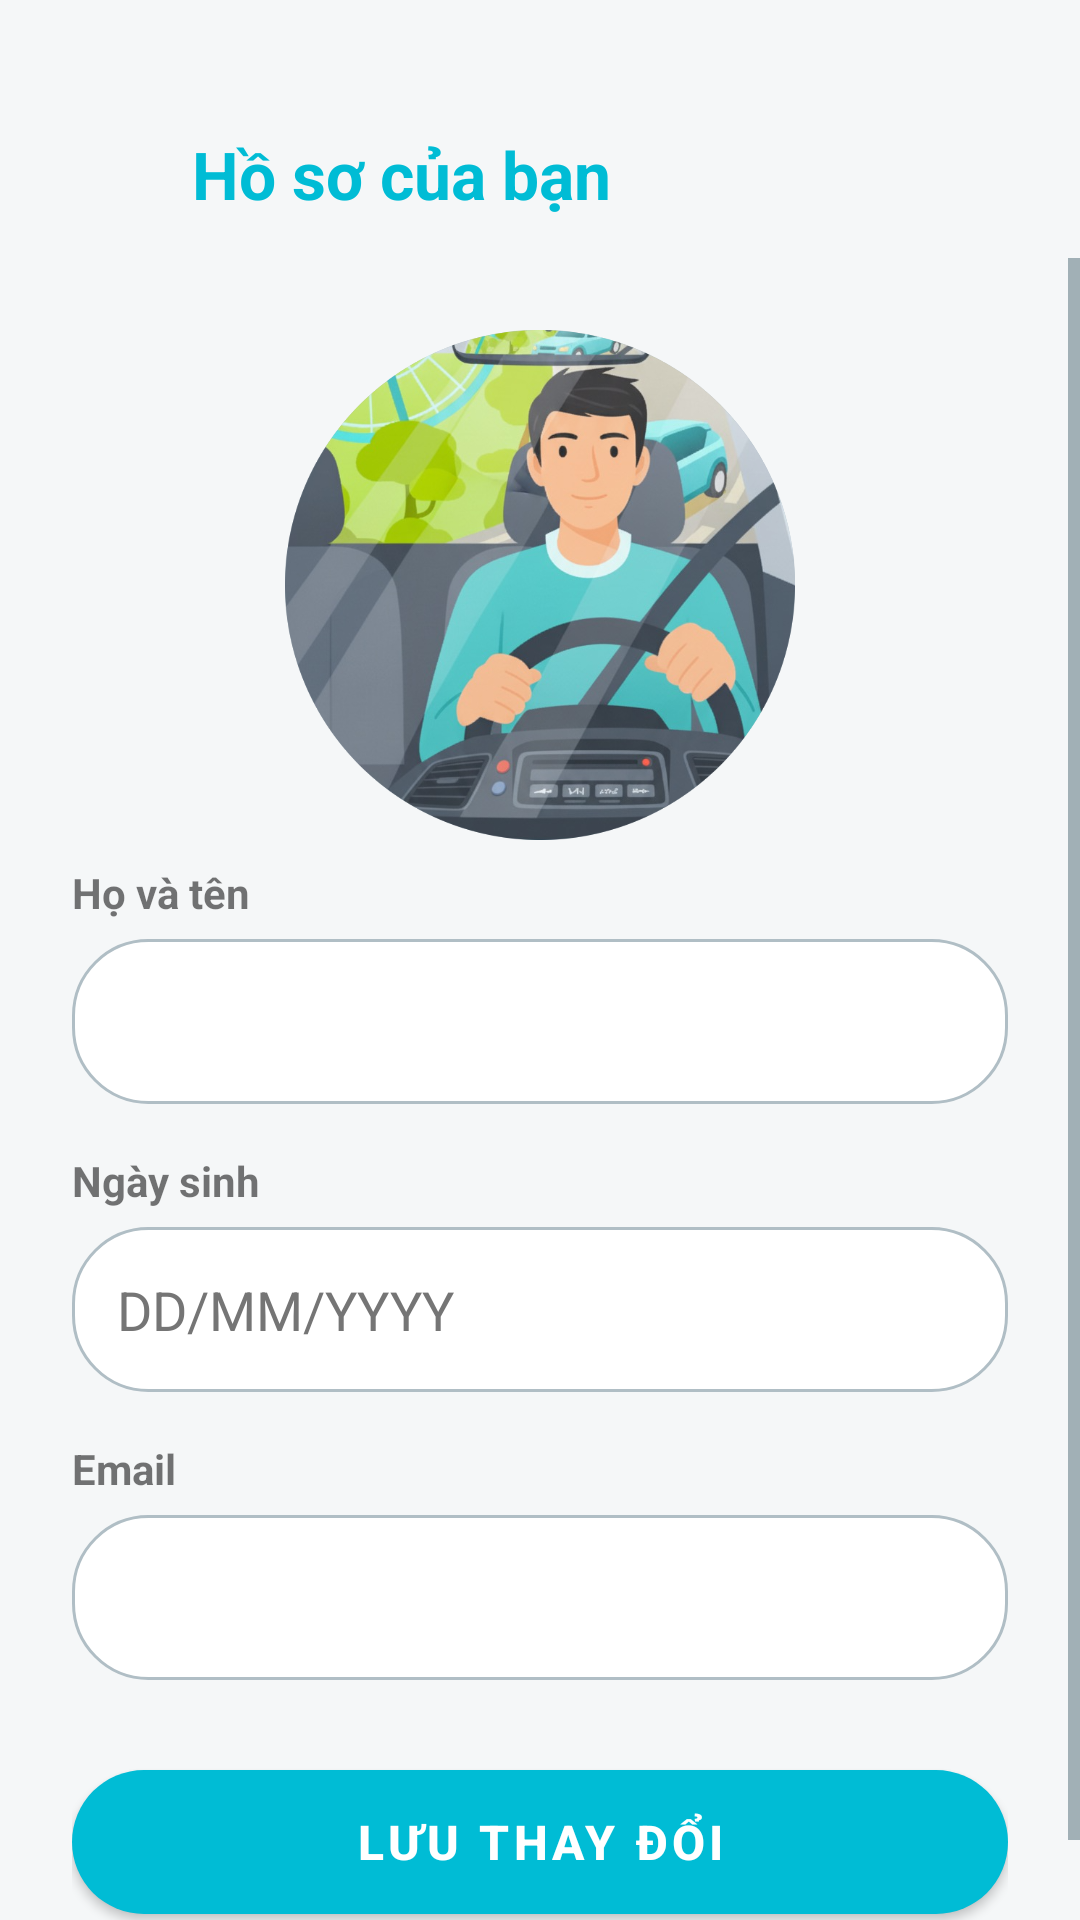

Write the Android layout XML for this screen, with the resource values it uses.
<!-- AndroidManifest.xml: application theme Theme.DmsApplication -->
<!-- res/layout/fragment_profile.xml -->
<?xml version="1.0" encoding="utf-8"?>
<androidx.constraintlayout.widget.ConstraintLayout
    xmlns:android="http://schemas.android.com/apk/res/android"
    xmlns:app="http://schemas.android.com/apk/res-auto"
    android:layout_width="match_parent"
    android:layout_height="match_parent"
    android:background="@color/screen_background">

    <LinearLayout
        android:id="@+id/header"
        android:layout_width="match_parent"
        android:layout_height="56dp"
        android:gravity="center_vertical"
        android:orientation="horizontal"
        android:paddingHorizontal="16dp"
        android:layout_marginTop="30dp"
        app:layout_constraintTop_toTopOf="parent">

        <ImageView
            android:id="@+id/btnBack"
            android:layout_width="40dp"
            android:layout_height="40dp"
            android:padding="8dp"
            android:src="@drawable/ic_back" />

        <TextView
            android:layout_width="wrap_content"
            android:layout_height="wrap_content"
            android:layout_marginStart="8dp"
            android:text="Hồ sơ của bạn"
            android:textColor="@color/brand_primary"
            android:textSize="22sp"
            android:textStyle="bold" />
    </LinearLayout>

    <ScrollView
        android:layout_width="match_parent"
        android:layout_height="0dp"
        app:layout_constraintTop_toBottomOf="@id/header"
        app:layout_constraintBottom_toBottomOf="parent">

        <LinearLayout
            android:layout_width="match_parent"
            android:layout_height="wrap_content"
            android:orientation="vertical"
            android:padding="24dp">

            <ImageView
                android:id="@+id/imgAvatar"
                android:layout_width="170dp"
                android:layout_height="170dp"
                android:layout_gravity="center"
                android:layout_marginBottom="8dp"
                android:background="@drawable/bg_circle_border"
                android:scaleType="centerCrop"
                android:src="@drawable/avt" />

            <TextView
                android:layout_width="wrap_content"
                android:layout_height="wrap_content"
                android:layout_marginBottom="6dp"
                android:text="Họ và tên"
                android:textStyle="bold" />

            <EditText
                android:id="@+id/edtName"
                android:layout_width="match_parent"
                android:layout_height="55dp"
                android:layout_marginBottom="16dp"
                android:background="@drawable/bg_edittext_rounded"
                android:inputType="textPersonName"
                android:paddingHorizontal="15dp" />

            <TextView
                android:layout_width="wrap_content"
                android:layout_height="wrap_content"
                android:layout_marginBottom="6dp"
                android:text="Ngày sinh"
                android:textStyle="bold" />

            <EditText
                android:id="@+id/edtDob"
                android:layout_width="match_parent"
                android:layout_height="55dp"
                android:layout_marginBottom="16dp"
                android:background="@drawable/bg_edittext_rounded"
                android:clickable="true"
                android:focusable="false"
                android:hint="DD/MM/YYYY"
                android:inputType="none"
                android:paddingHorizontal="15dp" />

            <TextView
                android:layout_width="wrap_content"
                android:layout_height="wrap_content"
                android:layout_marginBottom="6dp"
                android:text="Email"
                android:textStyle="bold" />

            <EditText
                android:id="@+id/edtEmail"
                android:layout_width="match_parent"
                android:layout_height="55dp"
                android:layout_marginBottom="24dp"
                android:background="@drawable/bg_edittext_rounded"
                android:enabled="false"
                android:inputType="textEmailAddress"
                android:paddingHorizontal="15dp"
                android:textColor="@color/text_disabled" />

            <com.google.android.material.button.MaterialButton
                android:id="@+id/btnSave"
                android:layout_width="match_parent"
                android:layout_height="60dp"
                android:text="Lưu thay đổi"
                android:textSize="16sp"
                android:textStyle="bold"
                app:backgroundTint="@color/brand_primary"
                android:textColor="@color/on_primary"
                app:cornerRadius="30dp" />
        </LinearLayout>
    </ScrollView>

</androidx.constraintlayout.widget.ConstraintLayout>
<!-- resources referenced by this layout -->
<resources>
  <color name="brand_primary">#00BCD5</color>
  <color name="on_primary">#FFFFFF</color>
  <color name="screen_background">#F5F7F8</color>
  <color name="text_disabled">#9E9E9E</color>
  <!-- drawable avt: png bitmap (drawable, 568370 bytes) -->
  <!-- drawable bg_circle_border (drawable) -->
  <?xml version="1.0" encoding="utf-8"?>
  <shape xmlns:android="http://schemas.android.com/apk/res/android"
      android:shape="oval">
      <solid android:color="@color/surface" />
      <stroke
          android:width="1dp"
          android:color="@color/input_stroke" />
  </shape>
  <!-- drawable bg_edittext_rounded (drawable) -->
  <?xml version="1.0" encoding="utf-8"?>
  <shape xmlns:android="http://schemas.android.com/apk/res/android"
      android:shape="rectangle">
  
      <corners android:radius="25dp" />
  
      <solid android:color="@color/surface" />
  
      <stroke
          android:width="1dp"
          android:color="@color/input_stroke" />
  
      <padding
          android:left="16dp"
          android:right="16dp" />
  </shape>
  <style name="Theme.DmsApplication" parent="Theme.DmsApplication.Base">
          <item name="android:windowLightStatusBar">true</item>
      </style>
  <color name="surface">#FFFFFF</color>
  <color name="input_stroke">#B0BEC5</color>
  <style name="Theme.DmsApplication.Base" parent="Theme.MaterialComponents.DayNight.NoActionBar">
          <item name="colorPrimary">@color/brand_primary</item>
          <item name="colorPrimaryVariant">@color/brand_primary_variant</item>
          <item name="colorOnPrimary">@color/on_primary</item>
          <item name="colorSecondary">@color/brand_primary</item>
          <item name="colorSurface">@color/surface</item>
          <item name="colorOnSurface">@color/text_primary</item>
          <item name="colorControlNormal">@color/icon_secondary</item>
          <item name="android:colorAccent">@color/brand_primary</item>
          <item name="android:windowBackground">@color/screen_background</item>
          <item name="android:textColorPrimary">@color/text_primary</item>
          <item name="android:textColorSecondary">@color/text_secondary</item>
          <item name="android:editTextColor">@color/text_primary</item>
          <item name="android:textColorHint">@color/text_muted</item>
          <item name="android:navigationBarColor">@color/surface</item>
          <item name="android:statusBarColor">@color/screen_background</item>
      </style>
  <color name="brand_primary_variant">#0097A7</color>
  <color name="text_primary">#212121</color>
  <color name="icon_secondary">#546E7A</color>
  <color name="text_secondary">#546E7A</color>
  <color name="text_muted">#757575</color>
</resources>
